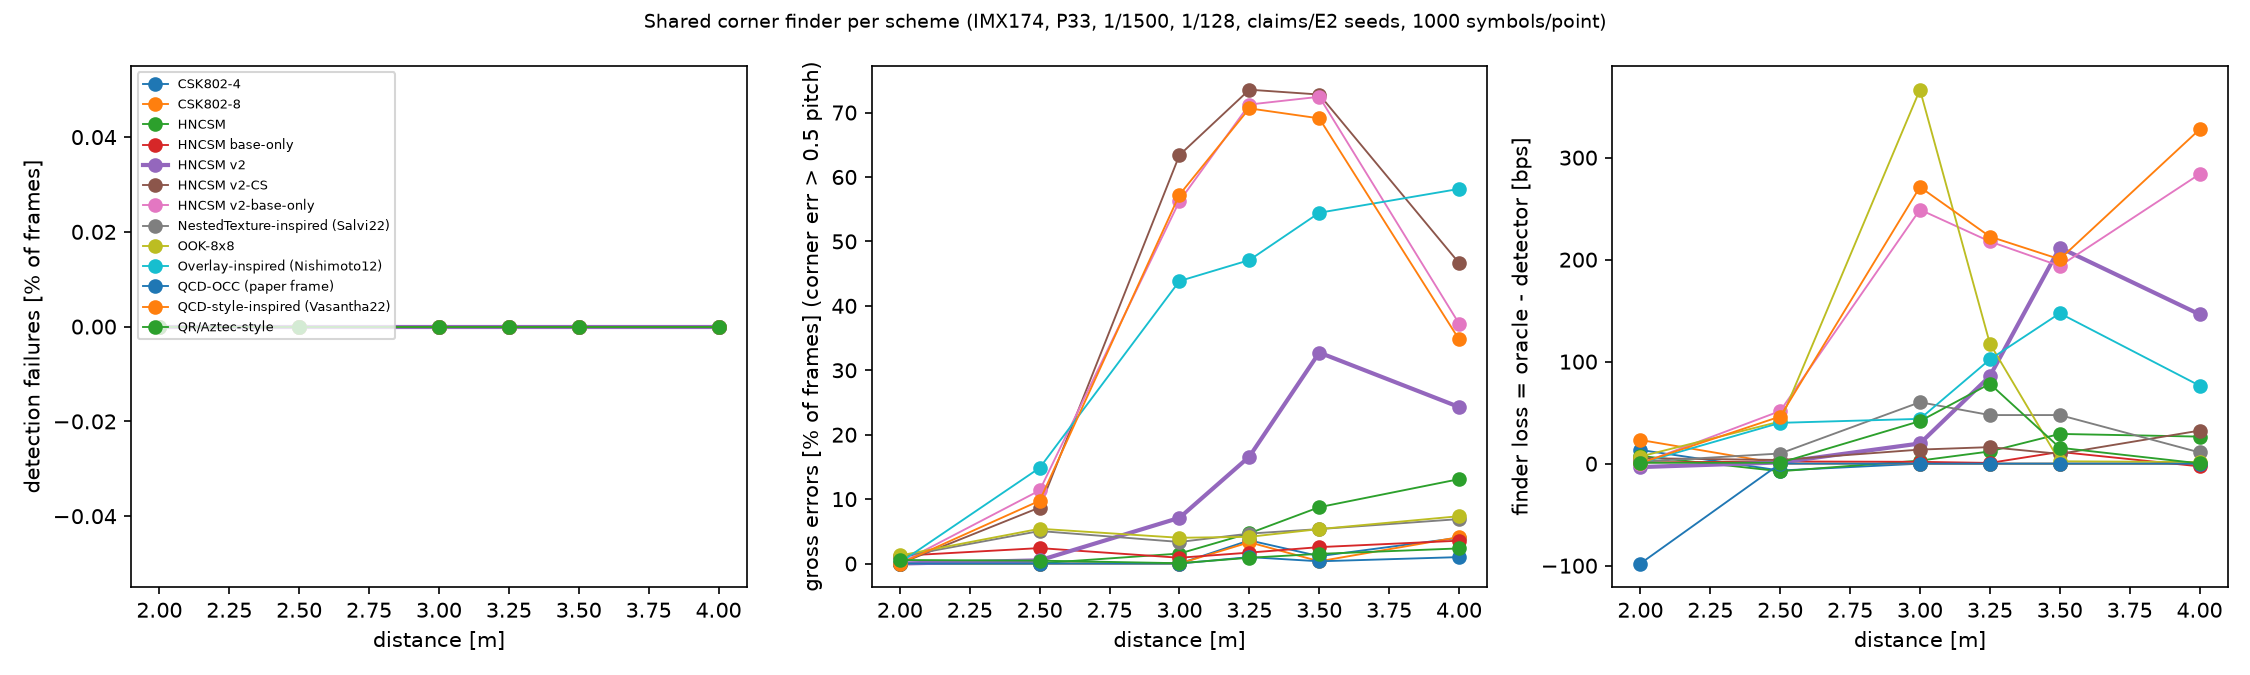

The table this chart was drawn from, first rows:
distance_m, scheme, symbols, frames, det_fail_frame, gross_frame, any_bad_frame, sym_no_detection, sym_selected_gross, R_max, detector_bps, oracle_bps, finder_loss, finder_loss_lo, finder_loss_hi, demod_loss, finder_share
2.0, HNCSM v2-CS, 1000, 2000, 0.0, 0.0, 0.0, 0.0, 0.0, 1560, 706.3, 711.7, 5.4, -13.32, 24.37, 848.3, 0.0063
2.0, HNCSM v2, 1000, 2000, 0.0, 0.0, 0.0, 0.0, 0.0, 1020, 691.1, 687.8, -3.36, -11.76, 4.62, 332.2, -0.0102
2.0, HNCSM, 1000, 2000, 0.0, 0.0, 0.0, 0.0, 0.0, 960.0, 850, 857.5, 7.56, -8.4, 22.68, 102.5, 0.0687
2.0, HNCSM base-only, 1000, 2000, 0.0, 0.012, 0.012, 0.0, 0.01, 120.0, 118.8, 120.0, 1.2, 0.48, 2.04, 0.0, 1.0
2.0, CSK802-8, 1000, 2000, 0.0, 0.0, 0.0, 0.0, 0.0, 2580, 322.5, 345.7, 23.22, -12.9, 59.34, 2234, 0.0103
2.0, CSK802-4, 1000, 2000, 0.0, 0.0, 0.0, 0.0, 0.0, 1680, 1240, 1253, 13.44, -6.72, 35.28, 426.7, 0.0305
2.0, OOK-8x8, 1000, 2000, 0.0, 0.0125, 0.0125, 0.0, 0.008, 780.0, 773, 780.0, 7.02, 3.12, 11.7, 0.0, 1.0
2.0, QR/Aztec-style, 1000, 2000, 0.0, 0.0055, 0.0055, 0.0, 0.003, 300.0, 299.1, 300.0, 0.9, 0.0, 2.1, 0.0, 1.0
2.0, NestedTexture-inspired (Salvi22), 1000, 2000, 0.0, 0.0105, 0.0105, 0.0, 0.008, 240.0, 238.1, 240.0, 1.92, 0.72, 3.36, 0.0, 1.0
2.0, QCD-style-inspired (Vasantha22), 1000, 2000, 0.0, 0.0, 0.0, 0.0, 0.0, 600.0, 599.4, 600.0, 0.6, 0.0, 1.8, 0.0, 1.0
2.0, Overlay-inspired (Nishimoto12), 1000, 2000, 0.0, 0.0015, 0.0015, 0.0, 0.001, 300.0, 299.4, 300.0, 0.6, 0.0, 1.5, 0.0, 1.0
2.0, QCD-OCC (paper frame), 1000, 2000, 0.0, 0.0, 0.0, 0.0, 0.0, 2040, 1134, 1036, -97.92, -140.8, -57.12, 1004, -0.1081
2.0, HNCSM v2-base-only, 1000, 2000, 0.0, 0.0005, 0.0005, 0.0, 0.0, 600.0, 600.0, 600.0, 0.0, 0.0, 0.0, 0.0, 
2.5, HNCSM v2-CS, 1000, 2000, 0.0, 0.087, 0.087, 0.0, 0.063, 1560, 183.6, 187.2, 3.6, -8.4, 15.6, 1373, 0.0026
2.5, HNCSM v2, 1000, 2000, 0.0, 0.005, 0.005, 0.0, 0.002, 1020, 591.7, 592.9, 1.2, -4.381, 6.542, 427.1, 0.0028
2.5, HNCSM, 1000, 2000, 0.0, 0.0005, 0.0005, 0.0, 0.0, 960.0, 208.9, 201.5, -7.44, -22.56, 6.843, 758.5, -0.0099
2.5, HNCSM base-only, 1000, 2000, 0.0, 0.024, 0.024, 0.0, 0.018, 120.0, 117.8, 120.0, 2.16, 1.2, 3.123, 0.0, 1.0
2.5, CSK802-8, 1000, 2000, 0.0, 0.0, 0.0, 0.0, 0.0, 2580, 0.0, 0.0, 0.0, 0.0, 0.0, 2580, 0.0
2.5, CSK802-4, 1000, 2000, 0.0, 0.0, 0.0, 0.0, 0.0, 1680, 25.2, 18.48, -6.72, -18.48, 3.402, 1662, -0.0041
2.5, OOK-8x8, 1000, 2000, 0.0, 0.054, 0.054, 0.0, 0.039, 780.0, 738.7, 780.0, 41.34, 30.42, 52.26, 0.0, 1.0
2.5, QR/Aztec-style, 1000, 2000, 0.0, 0.0045, 0.0045, 0.0, 0.003, 300.0, 299.1, 300.0, 0.9, 0.0, 2.1, 0.0, 1.0
2.5, NestedTexture-inspired (Salvi22), 1000, 2000, 0.0, 0.0505, 0.0505, 0.0, 0.038, 240.0, 230, 240.0, 9.96, 7.08, 12.96, 0.0, 1.0
2.5, QCD-style-inspired (Vasantha22), 1000, 2000, 0.0, 0.0975, 0.0975, 0.0, 0.072, 600.0, 551.4, 597.6, 46.2, 36.6, 56.4, 2.4, 0.9506
2.5, Overlay-inspired (Nishimoto12), 1000, 2000, 0.0, 0.1485, 0.1485, 0.0, 0.114, 300.0, 226.1, 266.2, 40.02, 33.12, 46.92, 33.84, 0.5418
2.5, QCD-OCC (paper frame), 1000, 2000, 0.0, 0.0, 0.0, 0.0, 0.0, 2040, 0.0, 0.0, 0.0, 0.0, 0.0, 2040, 0.0
2.5, HNCSM v2-base-only, 1000, 2000, 0.0, 0.1135, 0.1135, 0.0, 0.079, 600.0, 547.2, 598.8, 51.6, 40.8, 61.22, 1.2, 0.9773
3.0, HNCSM v2-CS, 1000, 2000, 0.0, 0.634, 0.634, 0.0, 0.581, 1560, 24.0, 37.8, 13.8, 4.2, 24.0, 1522, 0.009
3.0, HNCSM v2, 1000, 2000, 0.0, 0.071, 0.071, 0.0, 0.054, 1020, 402.0, 421.8, 19.8, -2.4, 41.4, 598.2, 0.032
3.0, HNCSM, 1000, 2000, 0.0, 0.0155, 0.0155, 0.0, 0.011, 960.0, 125.3, 128.3, 3.0, -4.08, 10.2, 831.7, 0.0036
3.0, HNCSM base-only, 1000, 2000, 0.0, 0.009, 0.009, 0.0, 0.006, 120.0, 118.2, 120.0, 1.8, 0.96, 2.76, 0.0, 1.0
3.0, CSK802-8, 1000, 2000, 0.0, 0.0, 0.0, 0.0, 0.0, 2580, 0.0, 0.0, 0.0, 0.0, 0.0, 2580, 0.0
3.0, CSK802-4, 1000, 2000, 0.0, 0.0, 0.0, 0.0, 0.0, 1680, 0.0, 0.0, 0.0, 0.0, 0.0, 1680, 0.0
3.0, OOK-8x8, 1000, 2000, 0.0, 0.04, 0.04, 0.0, 0.035, 780.0, 169.3, 535.9, 366.6, 340.9, 390.8, 244.1, 0.6003
3.0, QR/Aztec-style, 1000, 2000, 0.0, 0.0005, 0.0005, 0.0, 0.0, 300.0, 210.9, 252.6, 41.7, 33.6, 50.4, 47.4, 0.468
3.0, NestedTexture-inspired (Salvi22), 1000, 2000, 0.0, 0.0335, 0.0335, 0.0, 0.025, 240.0, 153.8, 214.1, 60.24, 55.2, 65.16, 25.92, 0.6992
3.0, QCD-style-inspired (Vasantha22), 1000, 2000, 0.0, 0.5725, 0.5725, 0.0, 0.508, 600.0, 252.0, 523.2, 271.2, 249.6, 293.4, 76.8, 0.7793
3.0, Overlay-inspired (Nishimoto12), 1000, 2000, 0.0, 0.4385, 0.4385, 0.0, 0.381, 300.0, 112.7, 156.7, 43.92, 34.62, 52.92, 143.3, 0.2345
3.0, QCD-OCC (paper frame), 1000, 2000, 0.0, 0.0, 0.0, 0.0, 0.0, 2040, 0.0, 0.0, 0.0, 0.0, 0.0, 2040, 0.0
3.0, HNCSM v2-base-only, 1000, 2000, 0.0, 0.5625, 0.5625, 0.0, 0.501, 600.0, 246.6, 495.6, 249.0, 227.4, 271.8, 104.4, 0.7046
3.25, HNCSM v2-CS, 1000, 2000, 0.0, 0.7355, 0.7355, 0.0, 0.701, 1560, 15.6, 31.8, 16.2, 7.8, 25.2, 1528, 0.0105
3.25, HNCSM v2, 1000, 2000, 0.0, 0.166, 0.166, 0.0, 0.13, 1020, 234.0, 319.8, 85.8, 64.2, 107.4, 700.2, 0.1092
3.25, HNCSM, 1000, 2000, 0.0, 0.047, 0.047, 0.0, 0.034, 960.0, 111.6, 123.6, 12.0, 7.08, 17.4, 836.4, 0.0141
3.25, HNCSM base-only, 1000, 2000, 0.0, 0.017, 0.017, 0.0, 0.013, 120.0, 117.0, 117.7, 0.72, -0.72, 2.043, 2.28, 0.24
3.25, CSK802-8, 1000, 2000, 0.0, 0.033, 0.033, 0.0, 0.028, 2580, 0.0, 0.0, 0.0, 0.0, 0.0, 2580, 0.0
3.25, CSK802-4, 1000, 2000, 0.0, 0.036, 0.036, 0.0, 0.032, 1680, 0.0, 0.0, 0.0, 0.0, 0.0, 1680, 0.0
3.25, OOK-8x8, 1000, 2000, 0.0, 0.0415, 0.0415, 0.0, 0.032, 780.0, 33.54, 151.3, 117.8, 97.5, 138.1, 628.7, 0.1578
3.25, QR/Aztec-style, 1000, 2000, 0.0, 0.009, 0.009, 0.0, 0.005, 300.0, 97.8, 176.1, 78.3, 69.3, 87.0, 123.9, 0.3872
3.25, NestedTexture-inspired (Salvi22), 1000, 2000, 0.0, 0.0465, 0.0465, 0.0, 0.04, 240.0, 114.0, 161.6, 47.64, 42.84, 52.32, 78.36, 0.3781
3.25, QCD-style-inspired (Vasantha22), 1000, 2000, 0.0, 0.7065, 0.7065, 0.0, 0.659, 600.0, 121.2, 343.8, 222.6, 200.4, 243.6, 256.2, 0.4649
3.25, Overlay-inspired (Nishimoto12), 1000, 2000, 0.0, 0.471, 0.471, 0.0, 0.407, 300.0, 108.0, 210.2, 102.2, 93.72, 110.5, 89.82, 0.5322
3.25, QCD-OCC (paper frame), 1000, 2000, 0.0, 0.01, 0.01, 0.0, 0.01, 2040, 0.0, 0.0, 0.0, 0.0, 0.0, 2040, 0.0
3.25, HNCSM v2-base-only, 1000, 2000, 0.0, 0.7125, 0.7125, 0.0, 0.662, 600.0, 102.6, 320.4, 217.8, 196.8, 239.4, 279.6, 0.4379
3.5, HNCSM v2-CS, 1000, 2000, 0.0, 0.728, 0.728, 0.0, 0.682, 1560, 6.0, 15.6, 9.6, 3.6, 16.2, 1544, 0.0062
3.5, HNCSM v2, 1000, 2000, 0.0, 0.3275, 0.3275, 0.0, 0.279, 1020, 109.8, 321.6, 211.8, 189.6, 233.4, 698.4, 0.2327
3.5, HNCSM, 1000, 2000, 0.0, 0.0875, 0.0875, 0.0, 0.084, 960.0, 88.2, 117.4, 29.16, 24.24, 34.08, 842.6, 0.0334
3.5, HNCSM base-only, 1000, 2000, 0.0, 0.0255, 0.0255, 0.0, 0.019, 120.0, 105.5, 117.0, 11.52, 9.36, 13.92, 3.0, 0.7934
3.5, CSK802-8, 1000, 2000, 0.0, 0.0035, 0.0035, 0.0, 0.004, 2580, 0.0, 0.0, 0.0, 0.0, 0.0, 2580, 0.0
3.5, CSK802-4, 1000, 2000, 0.0, 0.0115, 0.0115, 0.0, 0.011, 1680, 0.0, 0.0, 0.0, 0.0, 0.0, 1680, 0.0
3.5, OOK-8x8, 1000, 2000, 0.0, 0.0535, 0.0535, 0.0, 0.049, 780.0, 0.78, 3.12, 2.34, 0.0, 5.46, 776.9, 0.003
3.5, QR/Aztec-style, 1000, 2000, 0.0, 0.015, 0.015, 0.0, 0.013, 300.0, 9.3, 24.9, 15.6, 10.8, 20.7, 275.1, 0.0537
... 18 more rows
